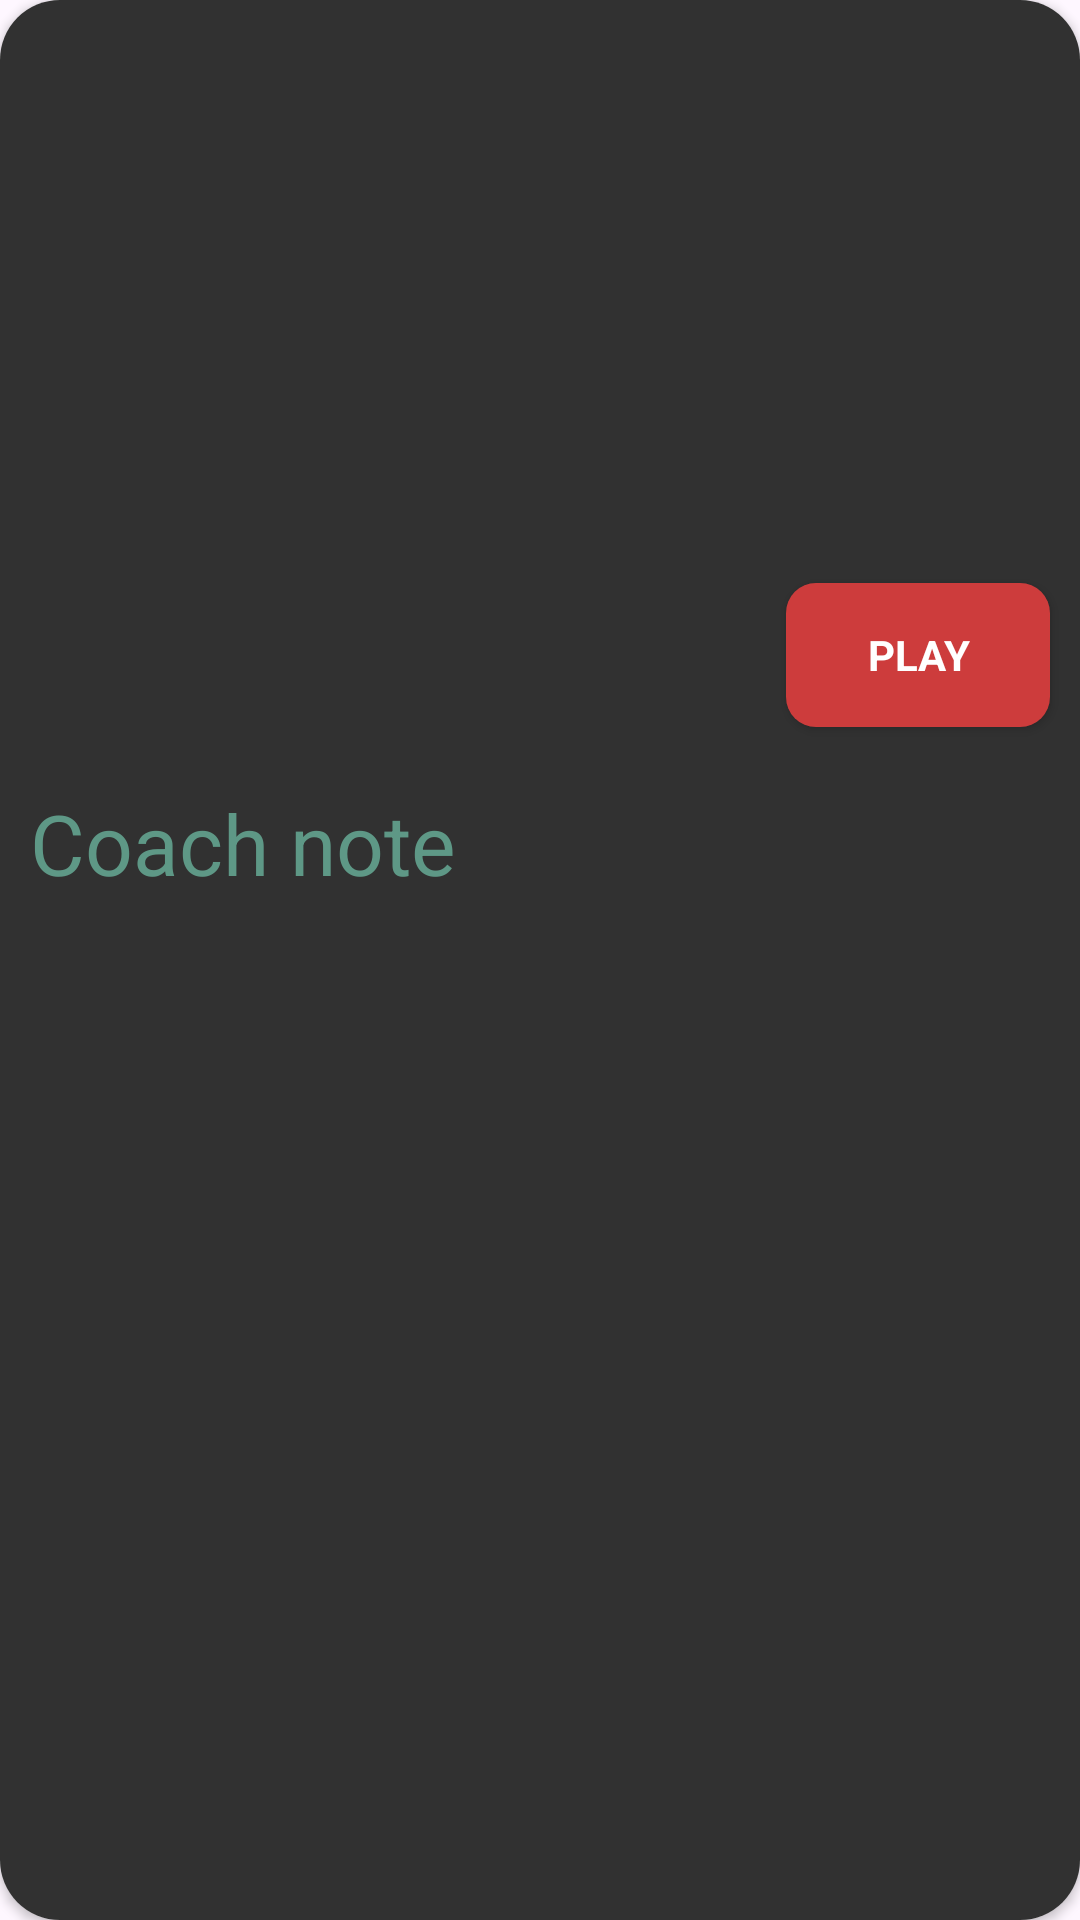

Here is an Android app screen rendered from its layout file. Give the layout XML and the strings, colors and styles it references.
<!-- AndroidManifest.xml: application theme Theme.GYM_APP -->
<!-- res/layout/display_workoutplan.xml -->
<?xml version="1.0" encoding="utf-8"?>
<layout xmlns:android="http://schemas.android.com/apk/res/android"
    xmlns:app="http://schemas.android.com/apk/res-auto"
    xmlns:tools="http://schemas.android.com/tools">

    <data>
        <variable
            name="data"
            type="com.example.gym_app.MyWorckout_Plna_List_Data" />
    </data>

    <androidx.cardview.widget.CardView
        android:layout_width="match_parent"
        android:layout_margin="10dp"
        android:layout_height="wrap_content"
        app:cardCornerRadius="20dp"
        >


        <androidx.constraintlayout.widget.ConstraintLayout
            android:layout_width="match_parent"
            android:layout_height="match_parent"
            android:background="@color/darckgray">

            <TextView
                android:id="@+id/Title"
                android:layout_width="match_parent"
                android:layout_height="wrap_content"
                android:text="@{data.title}"
                android:textSize="24sp"
                android:textStyle="bold"
                android:layout_margin="10dp"
                app:layout_constraintEnd_toEndOf="parent"
                app:layout_constraintHorizontal_bias="0.5"
                app:layout_constraintStart_toStartOf="parent"
                app:layout_constraintTop_toTopOf="parent" />


            <ImageView
                android:id="@+id/Notetitle"
                android:layout_width="wrap_content"
                android:layout_height="wrap_content"
                android:layout_marginTop="16dp"
                android:src="@drawable/addnote"
                app:layout_constraintEnd_toEndOf="parent"
                app:layout_constraintStart_toEndOf="@+id/textView"
                app:layout_constraintTop_toBottomOf="@+id/imageView"
                app:tint="@color/white" />

            <androidx.appcompat.widget.AppCompatButton
                android:id="@+id/btn"
                android:layout_width="wrap_content"
                android:layout_height="wrap_content"
                android:layout_marginEnd="10dp"
                android:layout_marginBottom="10dp"
                android:background="@drawable/button_backgeound"
                android:text="Play"
                android:textColor="@color/white"
                android:textStyle="bold"
                app:layout_constraintBottom_toBottomOf="@+id/imageView"
                app:layout_constraintEnd_toEndOf="parent" />

            <ImageView
                android:id="@+id/imageView"
                android:layout_width="match_parent"
                android:layout_height="200dp"
                android:layout_marginTop="10dp"
                app:layout_constraintEnd_toEndOf="parent"
                app:layout_constraintHorizontal_bias="0.5"
                app:layout_constraintStart_toStartOf="parent"
                app:layout_constraintTop_toBottomOf="@+id/Title" />


            <EditText
                android:id="@+id/writeNote"
                android:layout_width="362dp"
                android:layout_height="wrap_content"
                android:layout_marginTop="14dp"
                android:background="@drawable/char_editetext_background"
                android:backgroundTint="#8E8E8E"
                android:gravity="center"
                android:hint="write any Note"
                android:imeOptions="actionDone"
                android:inputType="text"
                android:visibility="invisible"
                app:layout_constraintEnd_toEndOf="parent"
                app:layout_constraintHorizontal_bias="0.551"
                app:layout_constraintStart_toStartOf="parent"
                app:layout_constraintTop_toBottomOf="@+id/textView" />

            <TextView
                android:id="@+id/Note"
                android:layout_width="wrap_content"
                android:layout_height="wrap_content"
                android:text="@{data.note}"
                android:textSize="18sp"
                android:layout_margin="15dp"
                app:layout_constraintBottom_toBottomOf="parent"
                app:layout_constraintEnd_toEndOf="parent"
                app:layout_constraintHorizontal_bias="0.5"
                app:layout_constraintStart_toStartOf="parent"
                app:layout_constraintTop_toBottomOf="@+id/writeNote"
                app:layout_constraintVertical_bias="0.229" />

            <TextView
                android:id="@+id/textView"
                android:layout_width="wrap_content"
                android:layout_height="wrap_content"
                android:layout_marginStart="10dp"
                android:layout_marginTop="10dp"
                android:text="Coach note"
                android:textColor="#5E9886"
                android:textSize="28sp"
                app:layout_constraintStart_toStartOf="parent"
                app:layout_constraintTop_toBottomOf="@+id/imageView" />

        </androidx.constraintlayout.widget.ConstraintLayout>
    </androidx.cardview.widget.CardView>
</layout>
<!-- resources referenced by this layout -->
<resources>
  <color name="darckgray">#313131</color>
  <color name="white">#FFFFFFFF</color>
  <!-- drawable button_backgeound (drawable) -->
  <?xml version="1.0" encoding="utf-8"?>
  <selector xmlns:android="http://schemas.android.com/apk/res/android">
      <item>
          <shape android:shape="rectangle">
              <corners android:radius="10dp"/>
              <solid android:color="#CD3C3C"/>
  
          </shape>
      </item>
  
  </selector>
  <!-- drawable char_editetext_background (drawable) -->
  <?xml version="1.0" encoding="utf-8"?>
  <shape xmlns:android="http://schemas.android.com/apk/res/android"
      android:shape="rectangle">
      <solid android:color="@color/light_blue"/>
      <corners android:radius="40dp"/>
      <padding
          android:bottom="8dp"
          android:left="8dp"
          android:right="8dp"
          android:top="8dp" />
  </shape>
  <style name="Theme.GYM_APP" parent="Base.Theme.GYM_APP" />
  <color name="light_blue">#f2f1f6</color>
  <style name="Base.Theme.GYM_APP" parent="Theme.Material3.DayNight.NoActionBar">
          
          
          <item name="fontFamily">@font/lexendpeta</item>
  
          <item name="colorPrimary">@color/darckgray</item>
  
      </style>
</resources>
